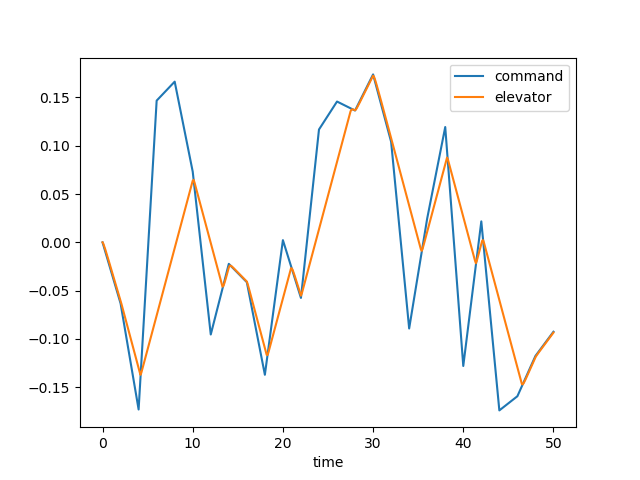

Data behind this chart, as committed beside it:
time, dec, de, u, w, q, theta, mode
0.0, 0.0, 0.0, 0.0, 0.0, 0.0, 0.0, 3.0
0.1, -0.003163, -0.001742, -0.0001756, 0.00244, 0.0001058, 3.4188769859611057e-06, 3.0
0.2, -0.006325, -0.004334, -0.0009266, 0.01355, 0.0004434, 2.862805013137404e-05, 3.0
0.3, -0.009488, -0.007211, -0.002601, 0.03902, 0.001022, 9.982920892070979e-05, 3.0
0.4, -0.01265, -0.01022, -0.005506, 0.08353, 0.001815, 0.0002399, 3.0
0.5, -0.01581, -0.01329, -0.009908, 0.1506, 0.002784, 0.0004685, 3.0
0.6, -0.01898, -0.01641, -0.01603, 0.2428, 0.003885, 0.0008009, 3.0
0.7, -0.02214, -0.01954, -0.02406, 0.3614, 0.005078, 0.001248, 3.0
0.8, -0.0253, -0.02269, -0.03414, 0.5068, 0.006323, 0.001818, 3.0
0.9, -0.02846, -0.02584, -0.04636, 0.6787, 0.007584, 0.002513, 3.0
1.0, -0.03163, -0.02899, -0.06081, 0.8758, 0.008831, 0.003334, 3.0
1.1, -0.03479, -0.03215, -0.07751, 1.097, 0.01004, 0.004278, 3.0
1.2, -0.03795, -0.03531, -0.09648, 1.339, 0.01118, 0.00534, 3.0
1.3, -0.04111, -0.03847, -0.1177, 1.6, 0.01225, 0.006512, 3.0
1.4, -0.04428, -0.04163, -0.1412, 1.878, 0.01324, 0.007788, 3.0
1.5, -0.04744, -0.04479, -0.1668, 2.169, 0.01413, 0.009157, 3.0
1.6, -0.0506, -0.04795, -0.1946, 2.472, 0.01492, 0.01061, 3.0
1.7, -0.05376, -0.05111, -0.2245, 2.783, 0.01562, 0.01214, 3.0
1.8, -0.05693, -0.05428, -0.2564, 3.1, 0.01623, 0.01373, 3.0
1.9, -0.06009, -0.05744, -0.2903, 3.421, 0.01674, 0.01538, 3.0
2.0, -0.06325, -0.0606, -0.3262, 3.744, 0.01718, 0.01708, 3.0
2.1, -0.06874, -0.06387, -0.3638, 4.067, 0.01755, 0.01881, 3.0
2.2, -0.07423, -0.06736, -0.4034, 4.39, 0.01789, 0.02059, 3.0
2.3, -0.07972, -0.07085, -0.4449, 4.713, 0.0182, 0.02239, 3.0
2.4, -0.08521, -0.07435, -0.4883, 5.034, 0.0185, 0.02423, 3.0
2.5, -0.0907, -0.07784, -0.5337, 5.353, 0.01878, 0.02609, 3.0
2.6, -0.09619, -0.08133, -0.5809, 5.671, 0.01905, 0.02798, 3.0
2.7, -0.1017, -0.08482, -0.6301, 5.987, 0.01931, 0.0299, 3.0
2.8, -0.1072, -0.08831, -0.6812, 6.301, 0.01956, 0.03184, 3.0
2.9, -0.1127, -0.0918, -0.7343, 6.613, 0.01981, 0.03381, 3.0
3.0, -0.1182, -0.09529, -0.7894, 6.924, 0.02006, 0.03581, 3.0
3.1, -0.1236, -0.09878, -0.8466, 7.232, 0.02031, 0.03782, 3.0
3.2, -0.1291, -0.1023, -0.9058, 7.54, 0.02057, 0.03987, 3.0
3.3, -0.1346, -0.1058, -0.967, 7.845, 0.02083, 0.04194, 3.0
3.4, -0.1401, -0.1093, -1.03, 8.15, 0.0211, 0.04404, 3.0
3.5, -0.1456, -0.1127, -1.096, 8.453, 0.02137, 0.04616, 3.0
3.6, -0.1511, -0.1162, -1.164, 8.756, 0.02165, 0.04831, 3.0
3.7, -0.1566, -0.1197, -1.233, 9.058, 0.02194, 0.05049, 3.0
3.8, -0.1621, -0.1232, -1.306, 9.36, 0.02223, 0.0527, 3.0
3.9, -0.1676, -0.1267, -1.38, 9.661, 0.02253, 0.05494, 3.0
4.0, -0.1731, -0.1302, -1.457, 9.963, 0.02284, 0.05721, 3.0
4.1, -0.1571, -0.1337, -1.536, 10.26, 0.02315, 0.0595, 3.0
4.2, -0.1411, -0.1372, -1.617, 10.57, 0.02346, 0.06184, 3.0
4.3, -0.1251, -0.1351, -1.7, 10.86, 0.02347, 0.06419, 3.0
4.4, -0.1091, -0.1316, -1.784, 11.13, 0.02278, 0.06651, 3.0
4.5, -0.0931, -0.1281, -1.868, 11.36, 0.0215, 0.06872, 3.0
4.6, -0.07711, -0.1246, -1.951, 11.54, 0.01977, 0.07079, 3.0
4.7, -0.06112, -0.1211, -2.033, 11.67, 0.01769, 0.07267, 3.0
4.8, -0.04513, -0.1176, -2.114, 11.74, 0.01537, 0.07432, 3.0
4.9, -0.02914, -0.1141, -2.192, 11.74, 0.0129, 0.07573, 3.0
5.0, -0.01315, -0.1106, -2.269, 11.69, 0.01037, 0.0769, 3.0
5.1, 0.002843, -0.1072, -2.342, 11.58, 0.007857, 0.07781, 3.0
5.2, 0.01883, -0.1037, -2.414, 11.41, 0.005418, 0.07847, 3.0
5.3, 0.03483, -0.1002, -2.483, 11.2, 0.003106, 0.0789, 3.0
5.4, 0.05082, -0.09669, -2.55, 10.94, 0.0009575, 0.0791, 3.0
5.5, 0.06681, -0.0932, -2.614, 10.64, -0.0009991, 0.07909, 3.0
5.6, 0.0828, -0.0897, -2.677, 10.31, -0.002746, 0.0789, 3.0
5.7, 0.09879, -0.08621, -2.737, 9.95, -0.004276, 0.07855, 3.0
5.8, 0.1148, -0.08272, -2.795, 9.572, -0.005587, 0.07806, 3.0
5.9, 0.1308, -0.07923, -2.852, 9.179, -0.006686, 0.07744, 3.0
... 441 more rows
